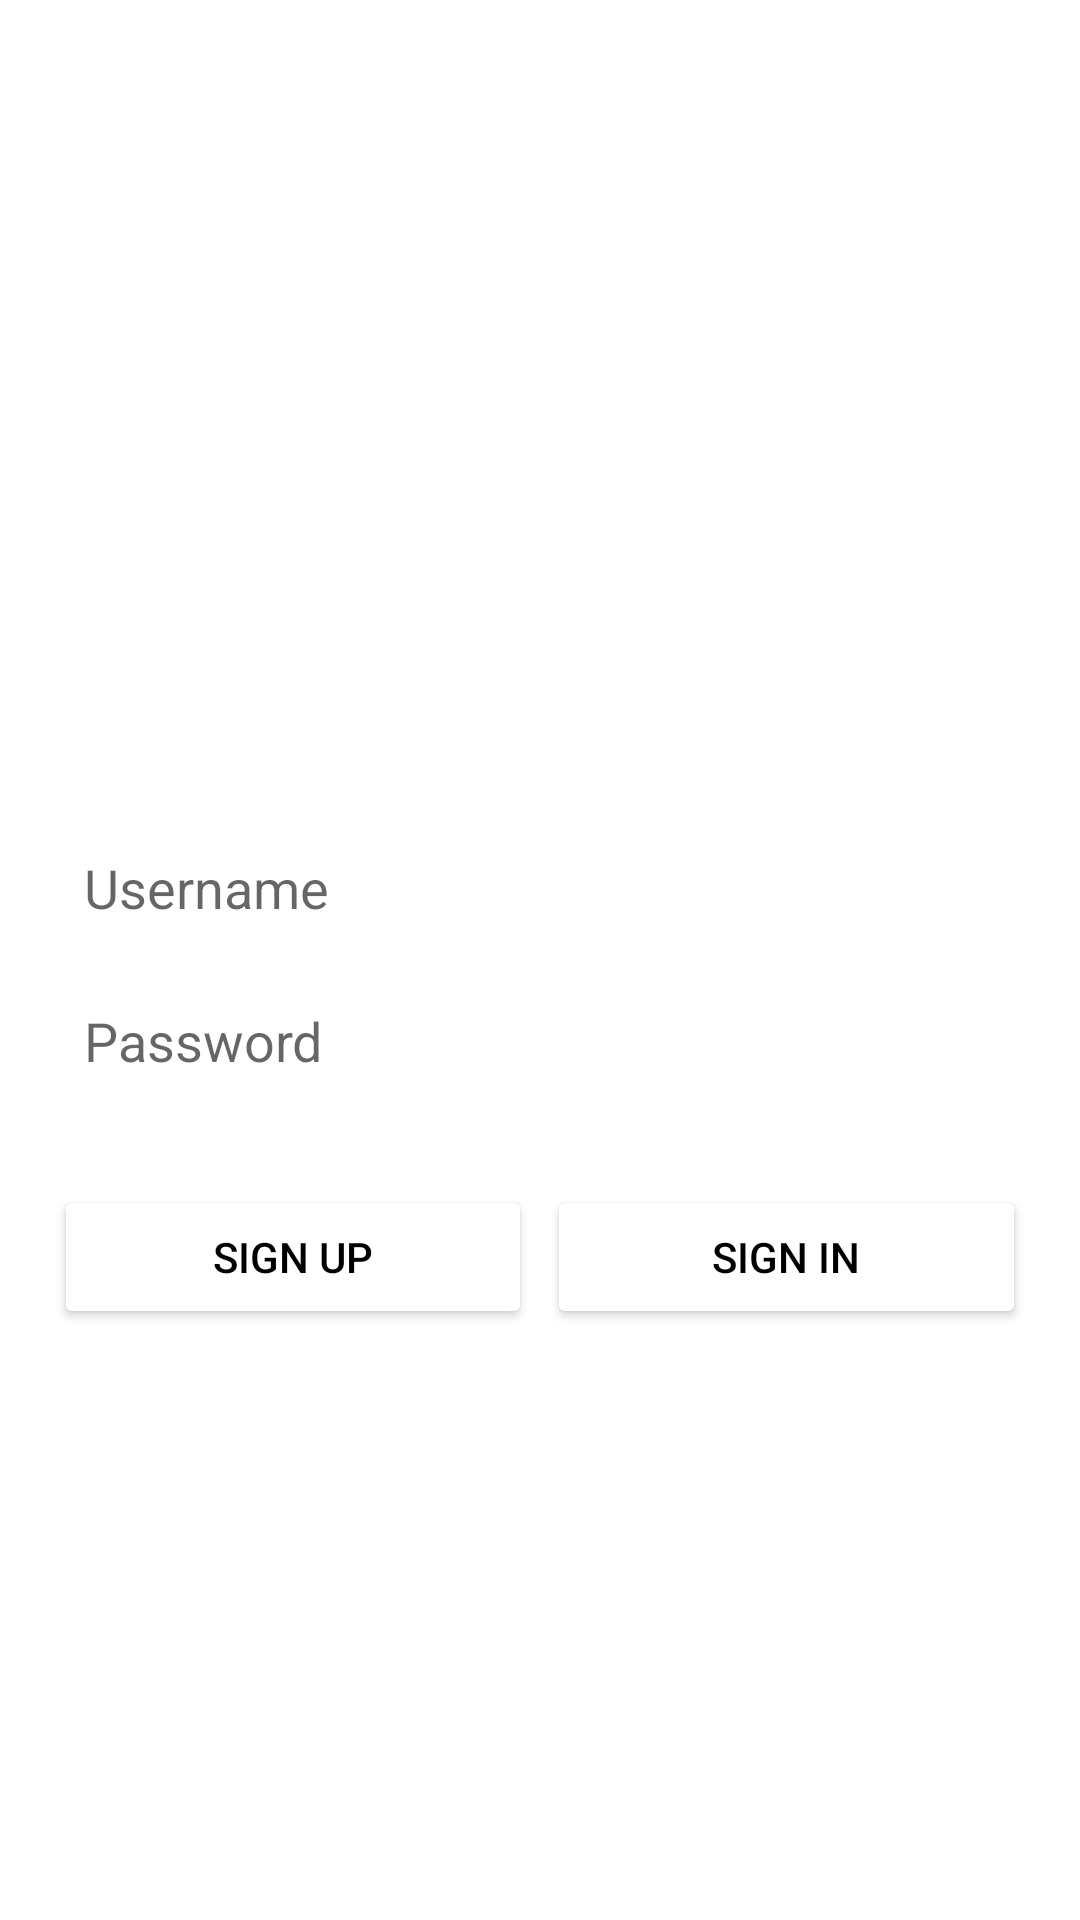

Here is an Android app screen rendered from its layout file. Give the layout XML and the strings, colors and styles it references.
<!-- AndroidManifest.xml: application theme AppTheme -->
<!-- res/layout/activity_login.xml -->
<?xml version="1.0" encoding="utf-8"?>
<LinearLayout xmlns:android="http://schemas.android.com/apk/res/android"
    xmlns:tools="http://schemas.android.com/tools"
    android:layout_width="match_parent"
    android:layout_height="match_parent"
    android:orientation="vertical"
    android:padding="18dp"
    tools:context=".LoginActivity"
    android:background="@drawable/background">

    <TextView
        android:layout_width="wrap_content"
        android:layout_height="wrap_content"
        android:layout_gravity="center"
        android:text="SIGN IN"
        android:textColor="#FFFFFF"
        android:textSize="26dp"
        android:layout_marginBottom="75dp"
        android:layout_marginTop="150dp"/>

    <EditText
        android:id="@+id/et_emailSignin"
        android:layout_width="match_parent"
        android:layout_height="36dp"
        android:layout_marginBottom="15dp"
        android:hint="Username"
        android:paddingLeft="10dp"
        android:background="#FFFFFF"
        android:backgroundTint="#FFFFFF"
        android:imeOptions="actionNext"
        android:inputType="textEmailAddress"
        android:maxLines="1"
        android:singleLine="true" />

    <EditText
        android:id="@+id/et_passwordSignin"
        android:layout_width="match_parent"
        android:layout_height="36dp"
        android:layout_marginBottom="30dp"
        android:paddingLeft="10dp"
        android:hint="Password"
        android:background="#FFFFFF"
        android:backgroundTint="#FFFFFF"
        android:imeActionId="6"
        android:imeActionLabel="Sign In"
        android:imeOptions="actionDone"
        android:inputType="textPassword"
        android:maxLines="1"
        android:singleLine="true" />

    <LinearLayout
        android:layout_width="match_parent"
        android:layout_height="wrap_content">

        <Button
            android:id="@+id/button_signupSignin"
            android:layout_width="0dp"
            android:layout_height="wrap_content"
            android:layout_weight="1"
            android:backgroundTint="#ffffff"
            android:textColor="#000000"
            android:text="Sign Up" />

        <Button
            android:id="@+id/button_signinSignin"
            android:layout_width="0dp"
            android:layout_marginLeft="5dp"
            android:layout_height="wrap_content"
            android:backgroundTint="#ffffff"
            android:textColor="#000000"
            android:layout_weight="1"
            android:text="SIGN In" />
    </LinearLayout>
</LinearLayout>
<!-- resources referenced by this layout -->
<resources>

</resources>
